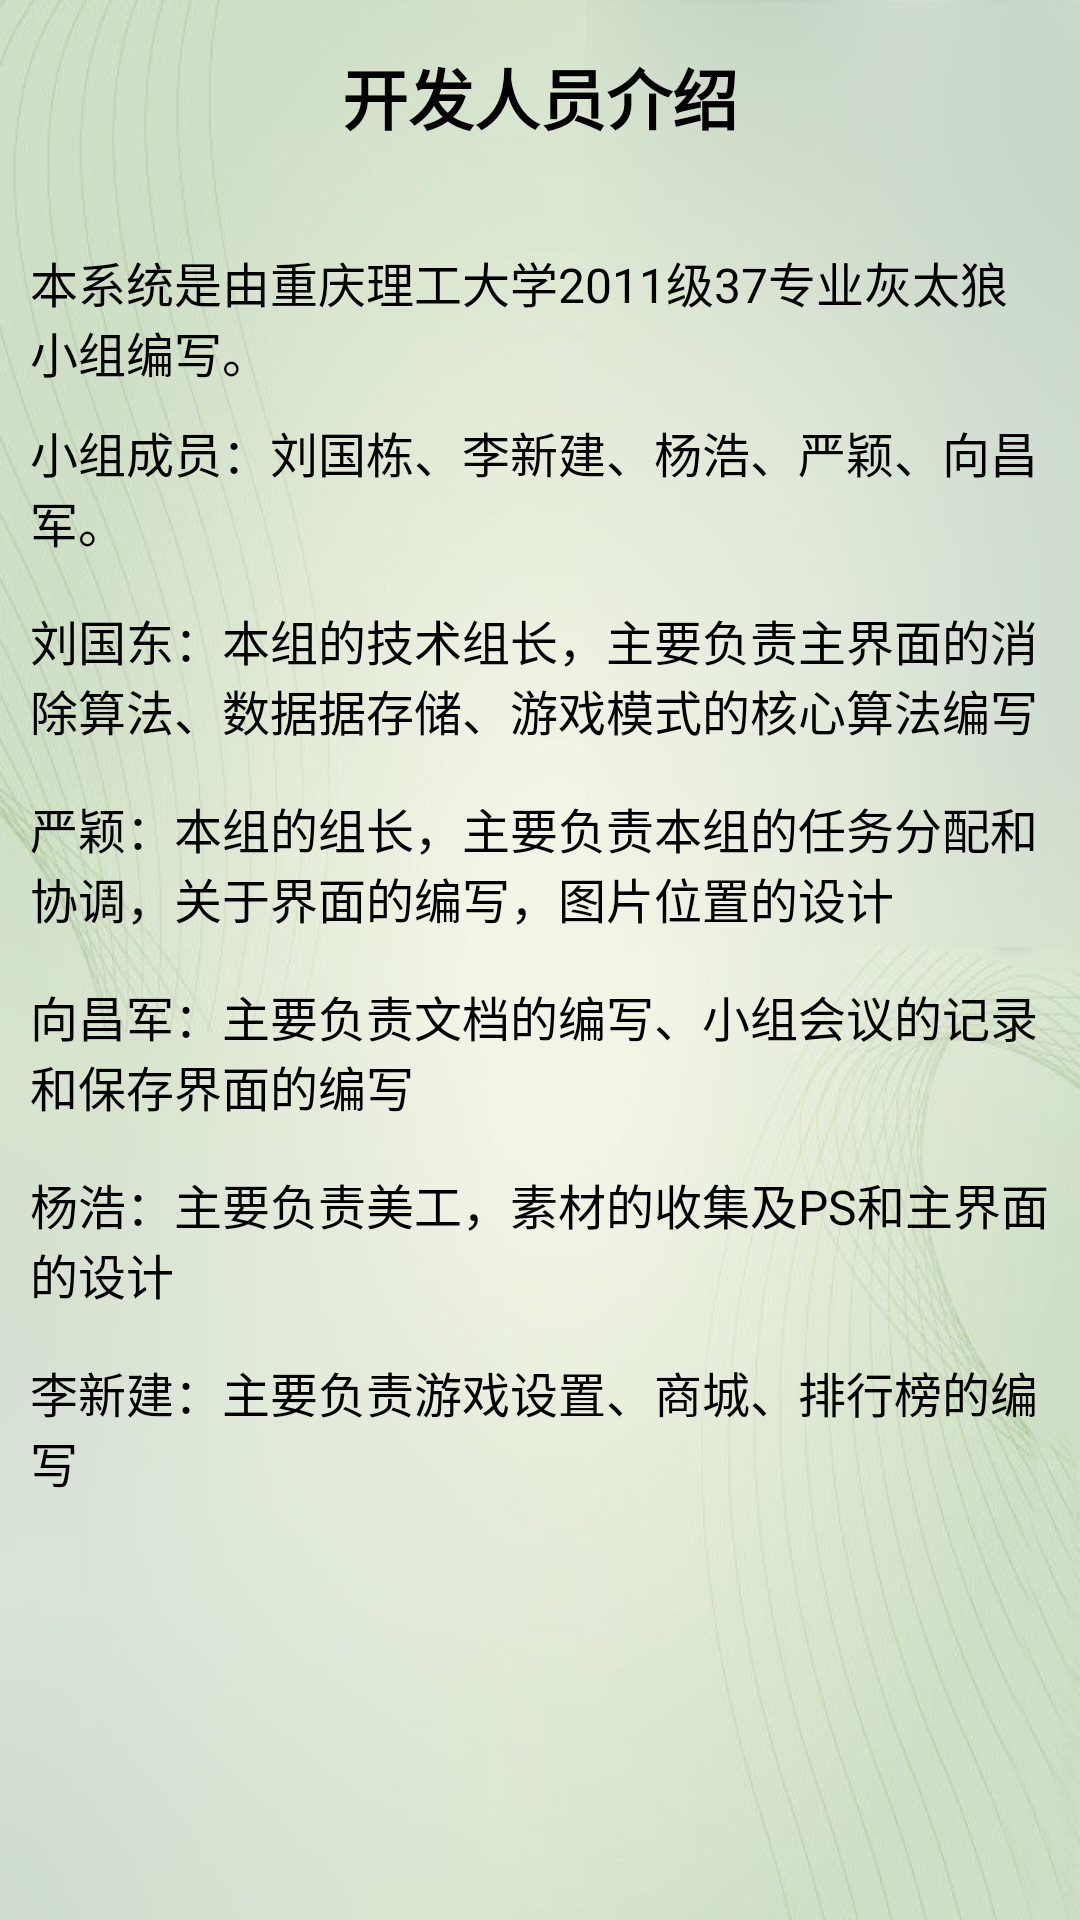

Write the Android layout XML for this screen, with the resource values it uses.
<!-- AndroidManifest.xml: activity theme android:Theme.NoTitleBar.Fullscreen -->
<!-- res/layout/activity_pepole.xml -->
<RelativeLayout xmlns:android="http://schemas.android.com/apk/res/android"
    xmlns:tools="http://schemas.android.com/tools"
    android:layout_width="match_parent"
    android:layout_height="match_parent"
    android:background="@drawable/about_b6"
    android:orientation="vertical" >

    <LinearLayout
        android:id="@+id/linearLayout1"
        android:layout_width="match_parent"
        android:layout_height="wrap_content">

        <TextView
            android:id="@+id/textview"
            android:layout_width="match_parent"
            android:layout_height="wrap_content"
            android:layout_marginBottom="16dp"
            android:layout_marginTop="16dp"
            android:gravity="center"
            android:textColor="@android:color/black"
            android:textSize="22dp"
            android:textStyle="bold"
            android:text="开发人员介绍" />
    </LinearLayout>

    <RelativeLayout
        android:layout_width="match_parent"
        android:layout_height="match_parent"
        android:layout_alignParentLeft="true"
        android:layout_marginTop="1dp"
        android:layout_below="@+id/linearLayout1">
        
        <ScrollView
   		    android:id="@+id/scrollView1"
   		    android:layout_width="match_parent"
   		    android:layout_height="wrap_content" >

    <LinearLayout
        android:id="@+id/linearLayout2"
        android:layout_width="match_parent"
        android:layout_height="wrap_content"
        android:layout_marginTop="1dp"
        android:paddingLeft="10dp"
        android:paddingRight="10dp"
    	android:orientation="vertical">
        

        <TextView
            android:id="@+id/textview1"
            android:layout_width="match_parent"
            android:layout_height="wrap_content"
            android:layout_marginTop="16dp"
            android:textSize="16dp"
            android:textColor="@android:color/black"
            android:text="@string/about_pepole_1" />

        <TextView
            android:id="@+id/textview2"
            android:textSize="16dp"
            android:layout_width="match_parent"
            android:layout_height="wrap_content"
            android:layout_marginTop="10dp"
            android:text="@string/about_pepole_2"
            android:textColor="@android:color/black" />
        
        
        <TextView
            android:id="@+id/textview3"
            android:textSize="16dp"
            android:layout_width="match_parent"
            android:layout_height="wrap_content"
            android:layout_marginTop="16dp"
            android:textColor="@android:color/black"
            android:text="@string/about_pepole_3" />

        <TextView
            android:id="@+id/textview4"
            android:textSize="16dp"
            android:layout_width="match_parent"
            android:layout_height="wrap_content"
            android:layout_marginTop="16dp"
            android:textColor="@android:color/black"
            android:text="@string/about_pepole_4" />
        <TextView
            android:id="@+id/textview5"
            android:textSize="16dp"
            android:layout_width="match_parent"
            android:layout_height="wrap_content"
            android:layout_marginTop="16dp"
            android:textColor="@android:color/black"
            android:text="@string/about_pepole_5" />
        <TextView
            android:id="@+id/textview6"
            android:textSize="16dp"
            android:layout_width="match_parent"
            android:layout_height="wrap_content"
            android:layout_marginTop="16dp"
            android:textColor="@android:color/black"
            android:text="@string/about_pepole_6" />
        <TextView
            android:id="@+id/textview7"
            android:textSize="16dp"
            android:layout_width="match_parent"
            android:layout_height="wrap_content"
            android:layout_marginTop="16dp"
            android:textColor="@android:color/black"
            android:text="@string/about_pepole_7" />
        
        </LinearLayout>
        
    </ScrollView>

        

    </RelativeLayout>

</RelativeLayout>
<!-- resources referenced by this layout -->
<resources>
  <!-- drawable about_b6: jpg bitmap (drawable, 66376 bytes) -->
  <string name="about_pepole_1">本系统是由重庆理工大学2011级37专业灰太狼小组编写。</string>
  <string name="about_pepole_2">小组成员：刘国栋、李新建、杨浩、严颖、向昌军。</string>
  <string name="about_pepole_3">刘国东：本组的技术组长，主要负责主界面的消除算法、数据据存储、游戏模式的核心算法编写</string>
  <string name="about_pepole_4">严颖：本组的组长，主要负责本组的任务分配和协调，关于界面的编写，图片位置的设计</string>
  <string name="about_pepole_5">向昌军：主要负责文档的编写、小组会议的记录和保存界面的编写</string>
  <string name="about_pepole_6">杨浩：主要负责美工，素材的收集及PS和主界面的设计</string>
  <string name="about_pepole_7">李新建：主要负责游戏设置、商城、排行榜的编写</string>
</resources>
